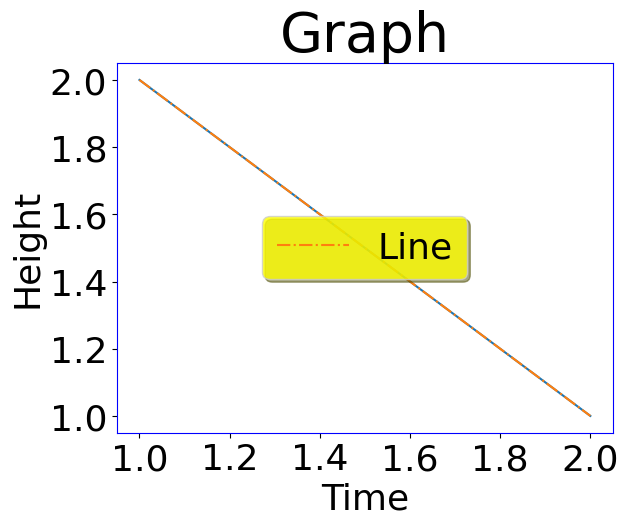

This chart was generated by the following Python code: (Note: this script raises an exception after producing the figure.)
import matplotlib as mpl
import matplotlib.pyplot as plt

# Update the runtime configuration such that the default font size is 26 and the colours of the axes are blue
# The curly brackets specifies a dictionary
# The dictionary is specified with a number of key-pair entries, separated by commas
# The keys are strings which define what is being changed
# The value follows the colons and specifies the value it is to be changed to
mpl.rcParams.update({"font.size": 26, "axes.edgecolor":"blue"})

# Plot a simple plot to show off the effect of the changes
plt.plot([1,2], [2,1])

import matplotlib as mpl
import matplotlib.pyplot as plt

mpl.rcParams.update(mpl.rcParamsDefault)

# Set the default fontsize
mpl.rcParams.update({"font.size": 26})
# Set the default font family to "fantasy"
mpl.rcParams.update({"font.family": "fantasy"})
# Set the axis labels to red
mpl.rcParams.update({"axes.labelcolor": "red"})
# Set the values on the x-axis to be green
mpl.rcParams.update({"xtick.color": "green"})
# Set the title font size to 40
mpl.rcParams.update({"axes.titlesize": 40})
# Give the legend a shadow
mpl.rcParams.update({"legend.shadow": True})
# Set the legend background to black
mpl.rcParams.update({"legend.facecolor": "Yellow"})
# Set the legend to appear in the centre of the graph (see https://matplotlib.org/stable/api/_as_gen/matplotlib.pyplot.legend.html for valid options)
mpl.rcParams.update({"legend.loc": "center"})
# Move the numbers of on the x-axis further from the x-axis
mpl.rcParams.update({"xtick.major.pad": 50})

# Plot a simple plot to show off the effect of the changes
plt.xlabel("Time")
plt.ylabel("Height")
plt.title("Graph")
plt.plot([1,2], [2,1], label="Line", linestyle="dashdot")
plt.legend()

import matplotlib as mpl
import matplotlib.pyplot as plt

#Reset the runtime configuration
mpl.rcParams.update(mpl.rcParamsDefault)

# Create the figure and axes
fig = plt.figure()
ax = plt.axes()

# Read in a png file from a url or from a local file path
image = plt.imread("https://raw.githubusercontent.com/coolernato/Plotting-in-Python-with-Matplotlib/main/queens_tower.png")

# Examine the image
print(type(image))
print(image.shape)

# Plot the image
# Define the extent using the extent optional argument
plt.imshow(image, extent=[0.5,3.5, 0, 4])
# Plot another line on top of the picture
plt.plot([1,3], [3,1], color="red")

import matplotlib.pyplot as plt
import math

# Create the data
test_scores = [65, 70, 59, 50, 75, 66, 64, 30, 63, 90, 61, 60, 68, 45, 72, 57, 54, 81, 83, 42]
# Calcualte the mean, standard deviation, minimum and maximum
mean = sum(test_scores) / len(test_scores)
sum_of_squares = 0
for score in test_scores:
  sum_of_squares = sum_of_squares + score ** 2
print(sum_of_squares /len(test_scores), mean ** 2)
standard_deviation = math.sqrt(sum_of_squares /len(test_scores) - mean ** 2)
minimum = min(test_scores)
maximum = max(test_scores)

# Create the text to be written
# The "\n"s indicate Matplotlib is to start a new line
text = "Mean: " + str(mean) + "\nStandard Deviation: "+ str(round(standard_deviation, 1)) + "\nMinimum: "+ str(minimum) +"\nMaximum: "+ str(maximum)

# Create a histogram
plt.hist(test_scores)

# Plot the text
plt.text(30, 4, text)

import matplotlib.pyplot as plt

plt.plot([1, 2, 3, 4, 5, 6, 7], [1, 4, 3, 4, 5, 3, 7], color="black")